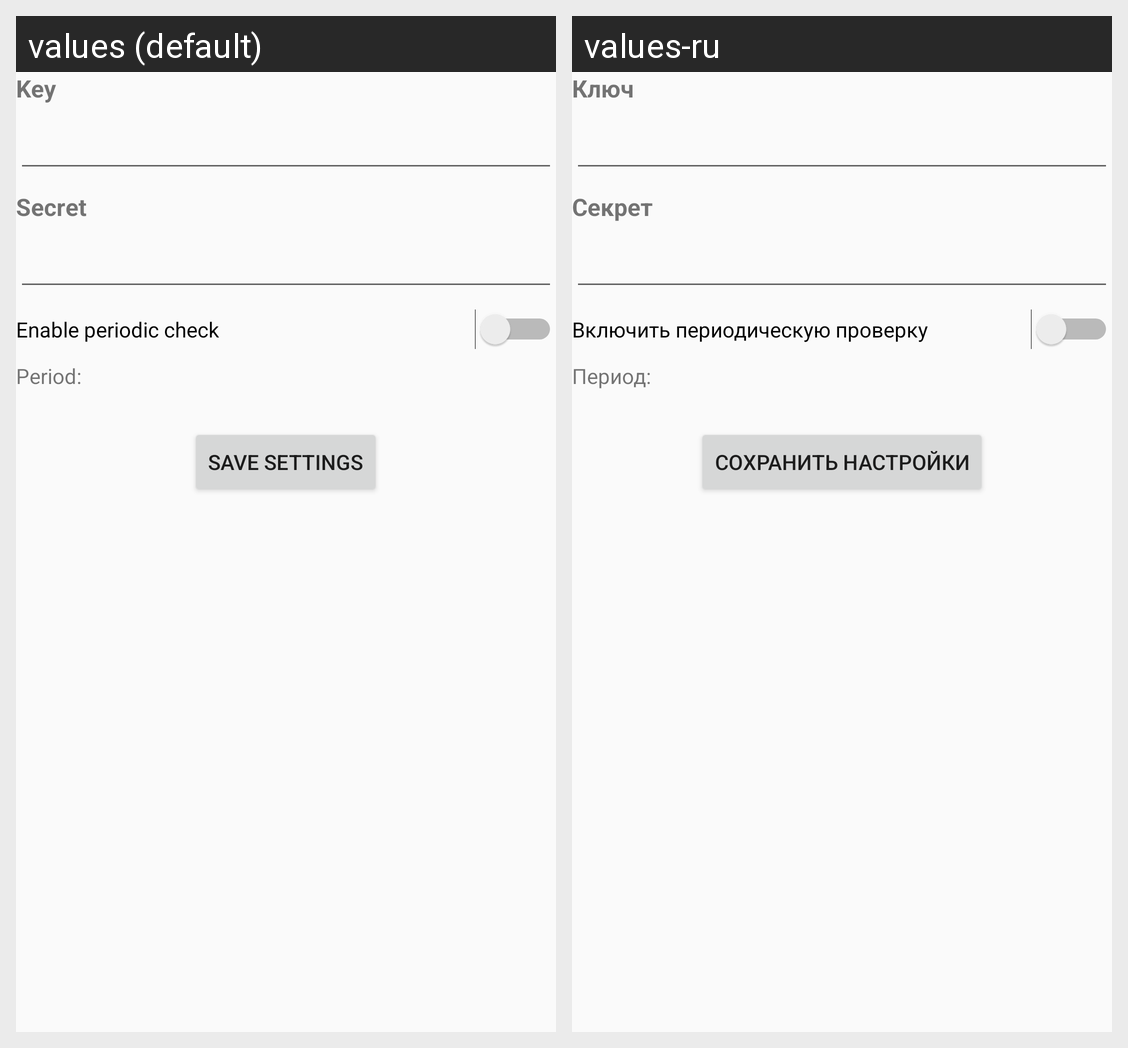

The same Android screen rendered under two of its app's locales, left to right. List the strings drawn on it with the default value and each locale's translation.
Android screen res/layout/fragment_settings.xml rendered under 2 locales, left to right: values (default), values-ru. Device: Nexus 5 (rendered at 1080×1920; each locale shown at half size, 540×960, under a caption strip naming it); theme AppTheme.
Strings drawn on this screen, with the default value and each locale's value (text and hints the layout hard-codes, and strings that could not be matched under every locale, appear in the picture but are not listed):

KeyTitle
  values: Key
  values-ru: Ключ

SettingsSecretTitle
  values: Secret
  values-ru: Секрет

EnableRecurrentCheck
  values: Enable periodic check
  values-ru: Включить периодическую проверку

RecurrentPeriod
  values: Period:
  values-ru: Период:

SaveSettingsButton
  values: SAVE SETTINGS
  values-ru: СОХРАНИТЬ НАСТРОЙКИ
